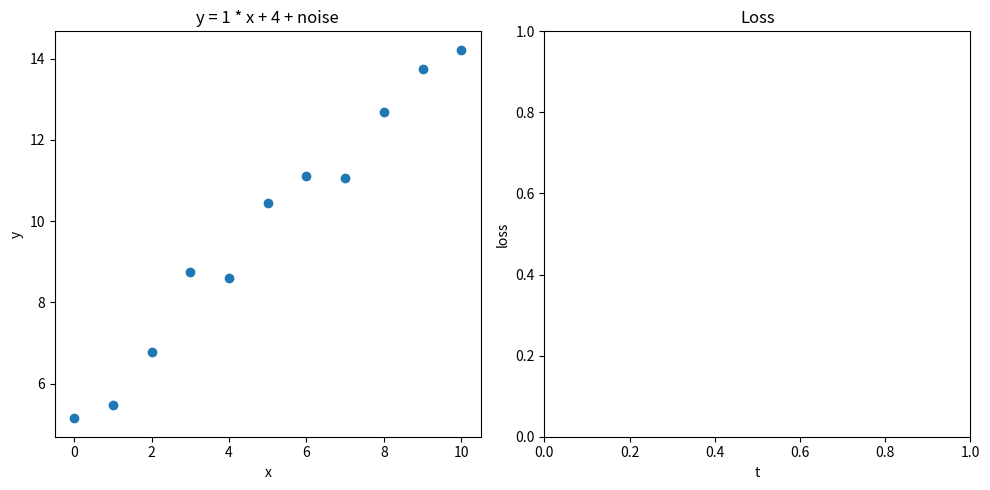

This figure's Python source:
import matplotlib.pyplot as plt
import random

_, axes = plt.subplots(1, 2, figsize=(10, 5))
line, = axes[0].plot([], [])

def f(x: float, m: float, b: float):
    return m * x + b

def get_data():
    m = random.choice(range(5))
    b = random.choice(range(5))
    x = list(range(0, 11))
    y = [f(_, m, b) + 2 * random.random() for _ in x]
    return (m, b, x, y)

(m, b, x, y) = get_data()

x_loss = []
y_loss = []

m_predicted: float = 0
b_predicted: float = 0

is_mouse_pressed = False

def get_derivative():
    y_predicted = [f(_, m_predicted, b_predicted) for _ in x]
    arr = [(yp - yi) for yp, yi in zip(y_predicted, y)]
    derivative_b = sum(arr) * 2 / len(y)
    derivative_w = sum((db * xi) for db, xi in zip(arr, x)) * 2 / len(y)
    return (derivative_b, derivative_w)

def get_lost(m: float, b: float):
    y_predicted = [f(_, m, b) for _ in x]
    mse = sum((yp - yi)**2 for yp, yi in zip(y_predicted, y)) / len(y)
    return mse

alpha = 0.01

def improve():
    global m_predicted, b_predicted

    (derivative_b, derivative_w) = get_derivative()

    m_predicted -= alpha * derivative_w
    b_predicted -= alpha * derivative_b

    # Plot the predicted line
    line.set_data(x, [f(_, m_predicted, b_predicted) for _ in x])
    
    # Plot the loss
    x_loss.append(len(x_loss))
    y_loss.append(get_lost(m_predicted, b_predicted))
    axes[1].plot(x_loss, y_loss)

    fig = plt.gcf()
    fig.canvas.draw() # Force a redraw of the figure

def on_press(event): # type: ignore
    global is_mouse_pressed
    if event.inaxes == axes[0] or event.inaxes == axes[1]: # Only trigger if click is within the axes
        is_mouse_pressed = True
        improve() # Call improve immediately on press

def on_motion(event): # type: ignore
    global is_mouse_pressed
    if is_mouse_pressed and (event.inaxes == axes[0] or event.inaxes == axes[1]):
        improve()

def on_release(event): # type: ignore
    global is_mouse_pressed
    is_mouse_pressed = False

def gradient_descent():
    
    axes[0].scatter(x, y)
    axes[0].set_title(f'y = {m} * x + {b} + noise')
    axes[0].set_xlabel('x')
    axes[0].set_ylabel('y')

    axes[1].set_title('Loss')
    axes[1].set_xlabel('t')
    axes[1].set_ylabel('loss')

    fig = plt.gcf()

    fig.canvas.mpl_connect('button_press_event', on_press)
    fig.canvas.mpl_connect('motion_notify_event', on_motion)
    fig.canvas.mpl_connect('button_release_event', on_release)

    # Adjust layout to prevent overlapping titles
    plt.tight_layout()

    # Display the plot
    plt.show()

if __name__ == "__main__":
    gradient_descent()